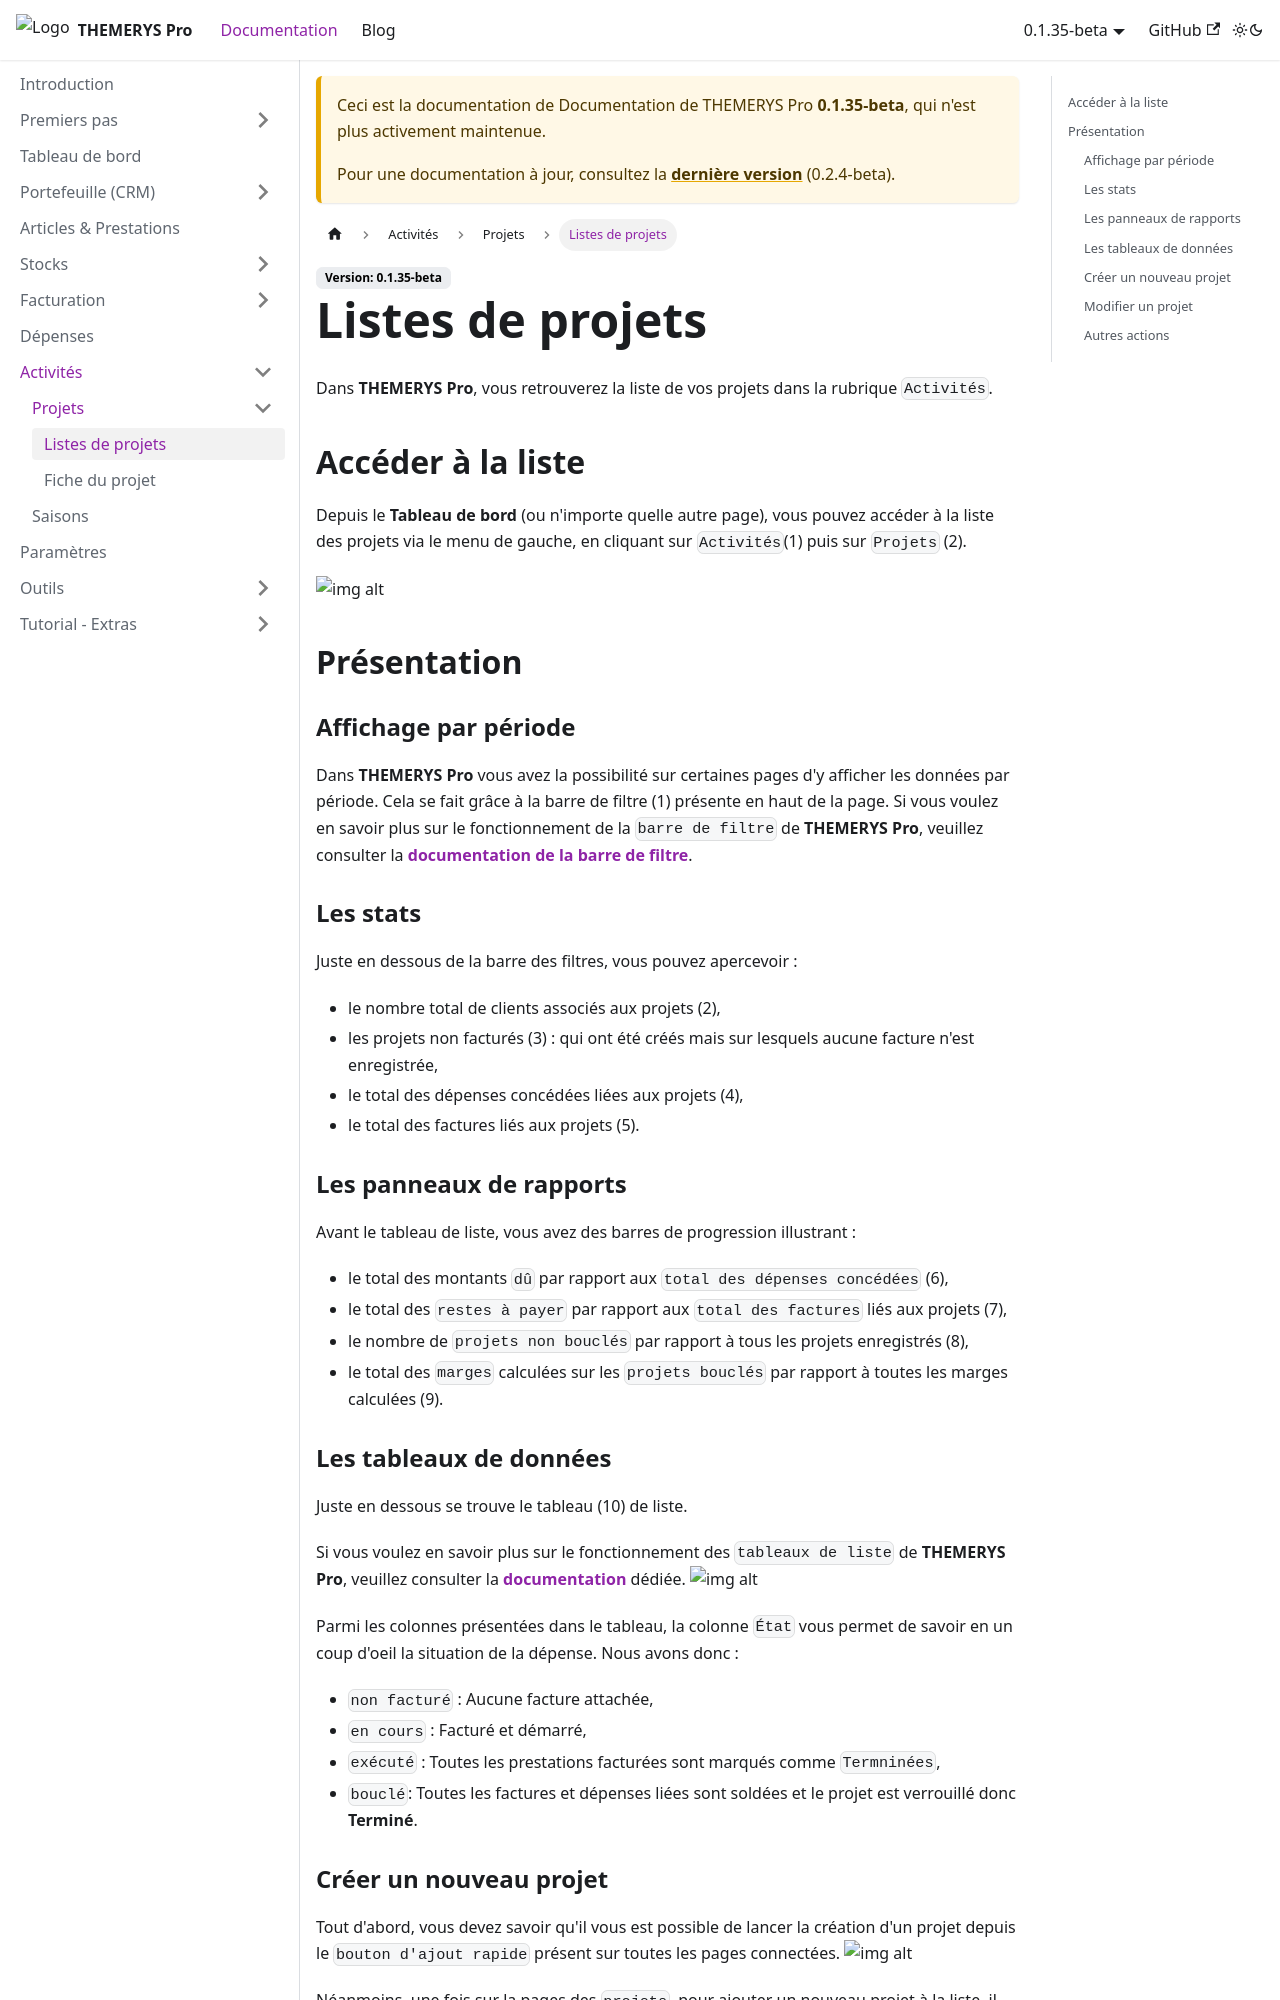

repository: M-tower/themerys-pro-doc · page: docs/0.1.35-beta/activités/projets/liste-projets.html · generator: docusaurus

---
sidebar_position: 1
---

# Listes de projets
Dans **THEMERYS Pro**, vous retrouverez la liste de vos projets dans la rubrique `Activités`.

## Accéder à la liste
Depuis le **Tableau de bord** (ou n'importe quelle autre page), vous pouvez accéder à la liste des projets via le 
menu de gauche, en cliquant sur `Activités`(1) puis sur `Projets` (2).

![img alt](/img/projets-goto.png)

## Présentation
### Affichage par période
Dans **THEMERYS Pro** vous avez la possibilité sur certaines pages d'y afficher les données par période. Cela se fait grâce à la barre de filtre (1) 
présente en haut de la page.
Si vous voulez en savoir plus sur le fonctionnement de la `barre de filtre` de **THEMERYS Pro**, veuillez consulter
la **[documentation de la barre de filtre](../../outils/barre-de-filtre)**.

### Les stats
Juste en dessous de la barre des filtres, vous pouvez apercevoir : 
- le nombre total de clients associés aux projets (2),
- les projets non facturés (3) : qui ont été créés mais sur lesquels aucune facture n'est enregistrée,
- le total des dépenses concédées liées aux projets (4),
- le total des factures liés aux projets (5).

### Les panneaux de rapports
Avant le tableau de liste, vous avez des barres de progression illustrant :
- le total des montants `dû` par rapport aux `total des dépenses concédées` (6),
- le total des `restes à payer` par rapport aux `total des factures` liés aux projets (7),
- le nombre de `projets non bouclés` par rapport à tous les projets enregistrés (8),
- le total des `marges` calculées sur les `projets bouclés` par rapport à toutes les marges calculées (9).

### Les tableaux de données
Juste en dessous se trouve le tableau (10) de liste.

Si vous voulez en savoir plus sur le fonctionnement des `tableaux de liste` de **THEMERYS Pro**, veuillez consulter
la **[documentation](../../outils/tableaux)** dédiée.
![img alt](/img/projets-structure.png)

Parmi les colonnes présentées dans le tableau, la colonne `État` vous permet de savoir en un coup d'oeil la situation de la dépense.
Nous avons donc :
- `non facturé` : Aucune facture attachée,
- `en cours` : Facturé et démarré,
- `exécuté` : Toutes les prestations facturées sont marqués comme `Termninées`,
- `bouclé`: Toutes les factures et dépenses liées sont soldées et le projet est verrouillé donc **Terminé**.
